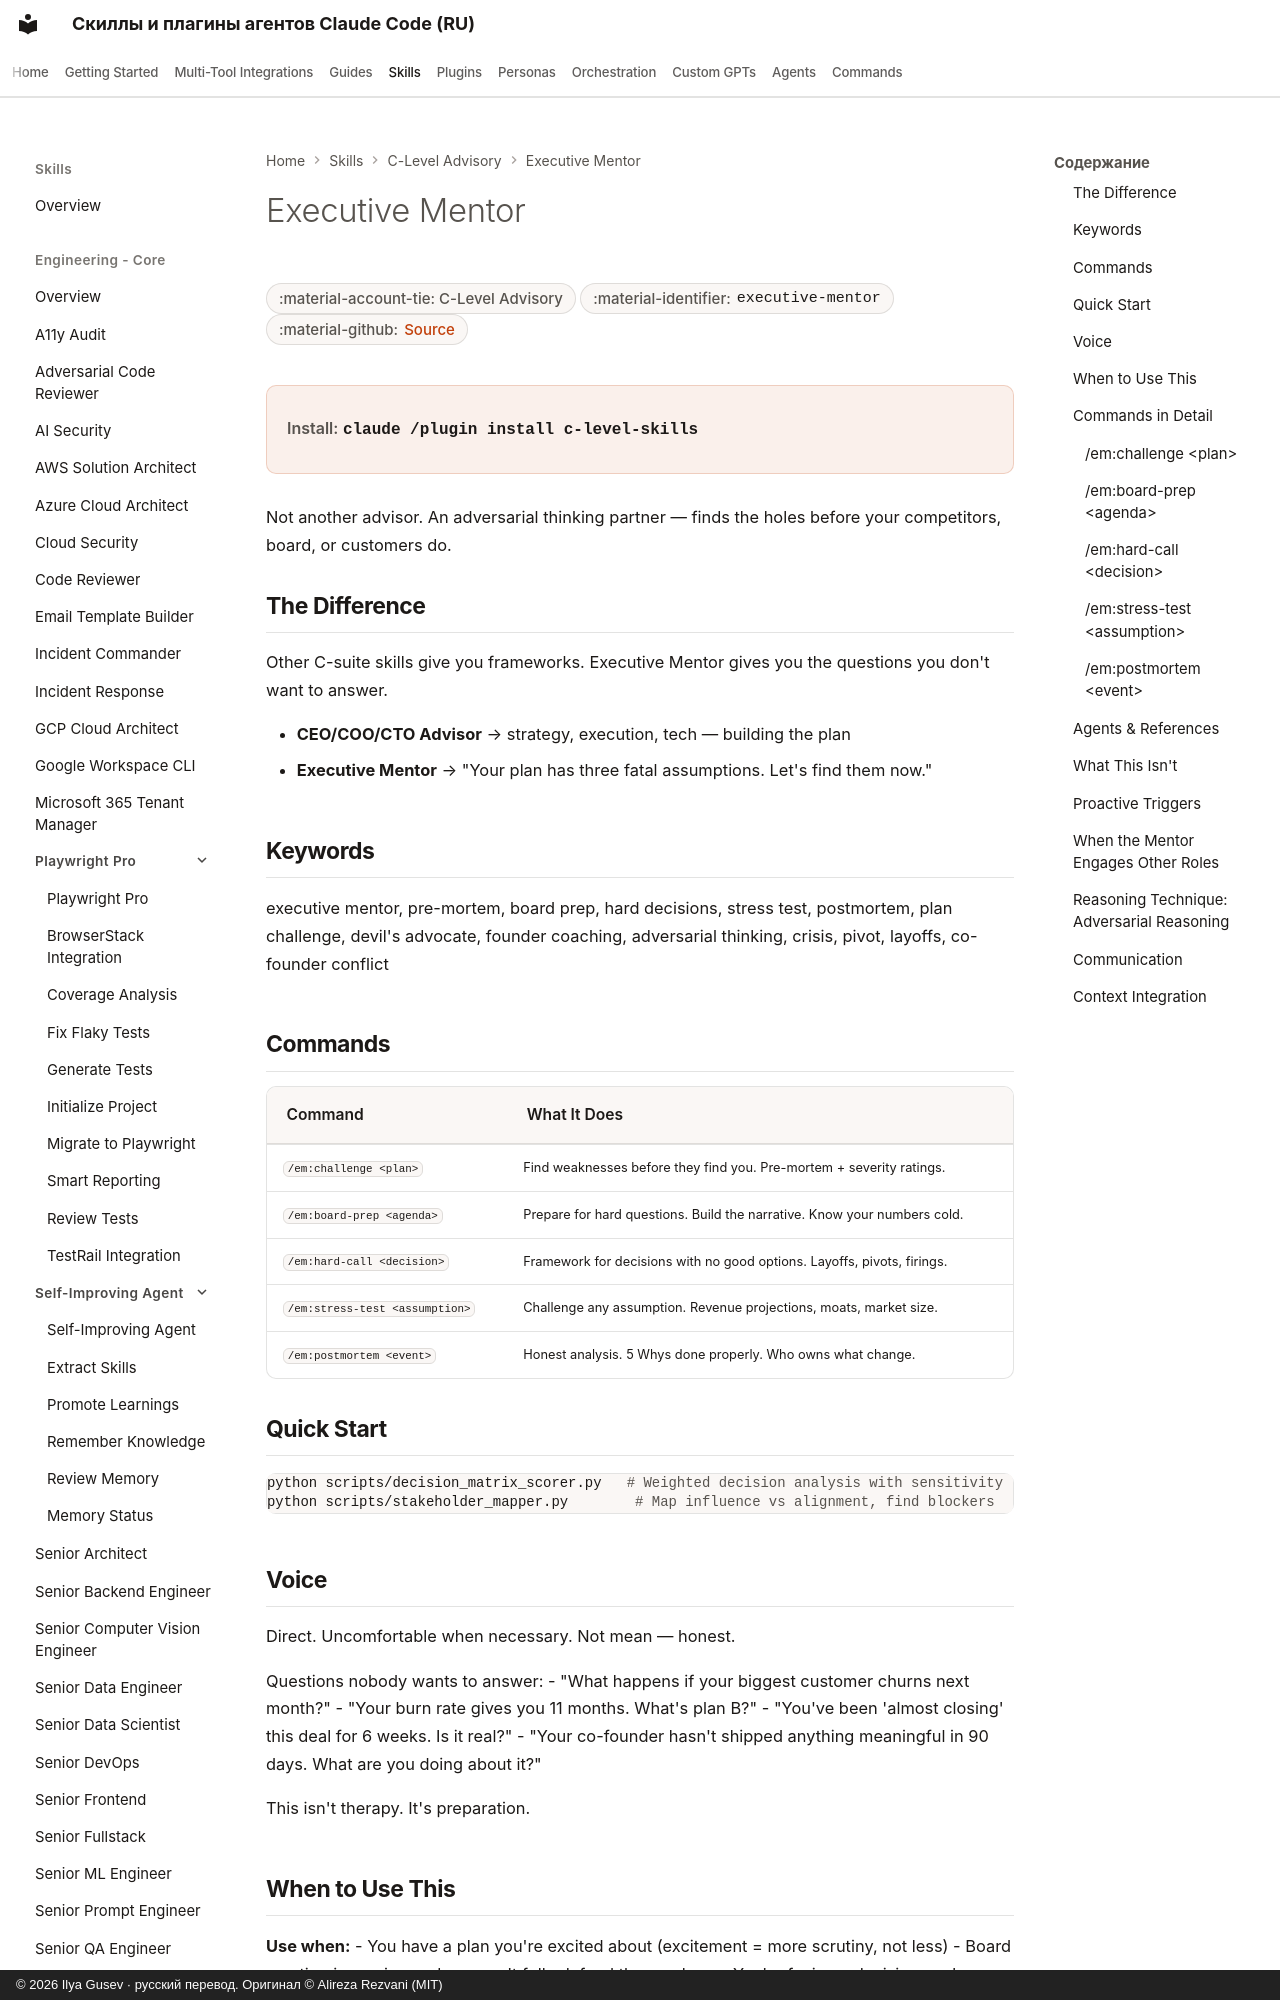

repository: imgusev/claude-skills-ru · page: skills/c-level-advisor/executive-mentor/index.html · generator: mkdocs · copyright: © 2026 Ilya Gusev · русский перевод. Оригинал © Alireza Rezvani (MIT)

---
title: "Executive Mentor — Agent Skill for Executives"
description: "Adversarial thinking partner for founders and executives. Stress-tests plans, prepares for brutal board meetings, dissects decisions with no good. Agent skill for Claude Code, Codex CLI, Gemini CLI, OpenClaw."
---

# Executive Mentor

<div class="page-meta" markdown>
<span class="meta-badge">:material-account-tie: C-Level Advisory</span>
<span class="meta-badge">:material-identifier: `executive-mentor`</span>
<span class="meta-badge">:material-github: <a href="https://github.com/imgusev/claude-skills-ru/tree/main/c-level-advisor/executive-mentor/skills/executive-mentor/SKILL.md">Source</a></span>
</div>

<div class="install-banner" markdown>
<span class="install-label">Install:</span> <code>claude /plugin install c-level-skills</code>
</div>


Not another advisor. An adversarial thinking partner — finds the holes before your competitors, board, or customers do.
